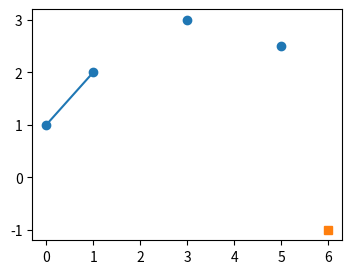

Recreate this plot in Python.
# Written by calculate-plot 0.1.0: this script draws the same figure with Matplotlib 3.11.2.
import matplotlib.pyplot as plt

fig, ax = plt.subplots(figsize=(4.0, 3.0))
ax.plot([0, 1, 2, 3, 4, 5], [1, 2, float('nan'), 3, float('inf'), 2.5], marker='o')
ax.plot([float('nan'), 6, 7], [0, -1, float('-inf')], marker='s')

if __name__ == "__main__":
    plt.show()
